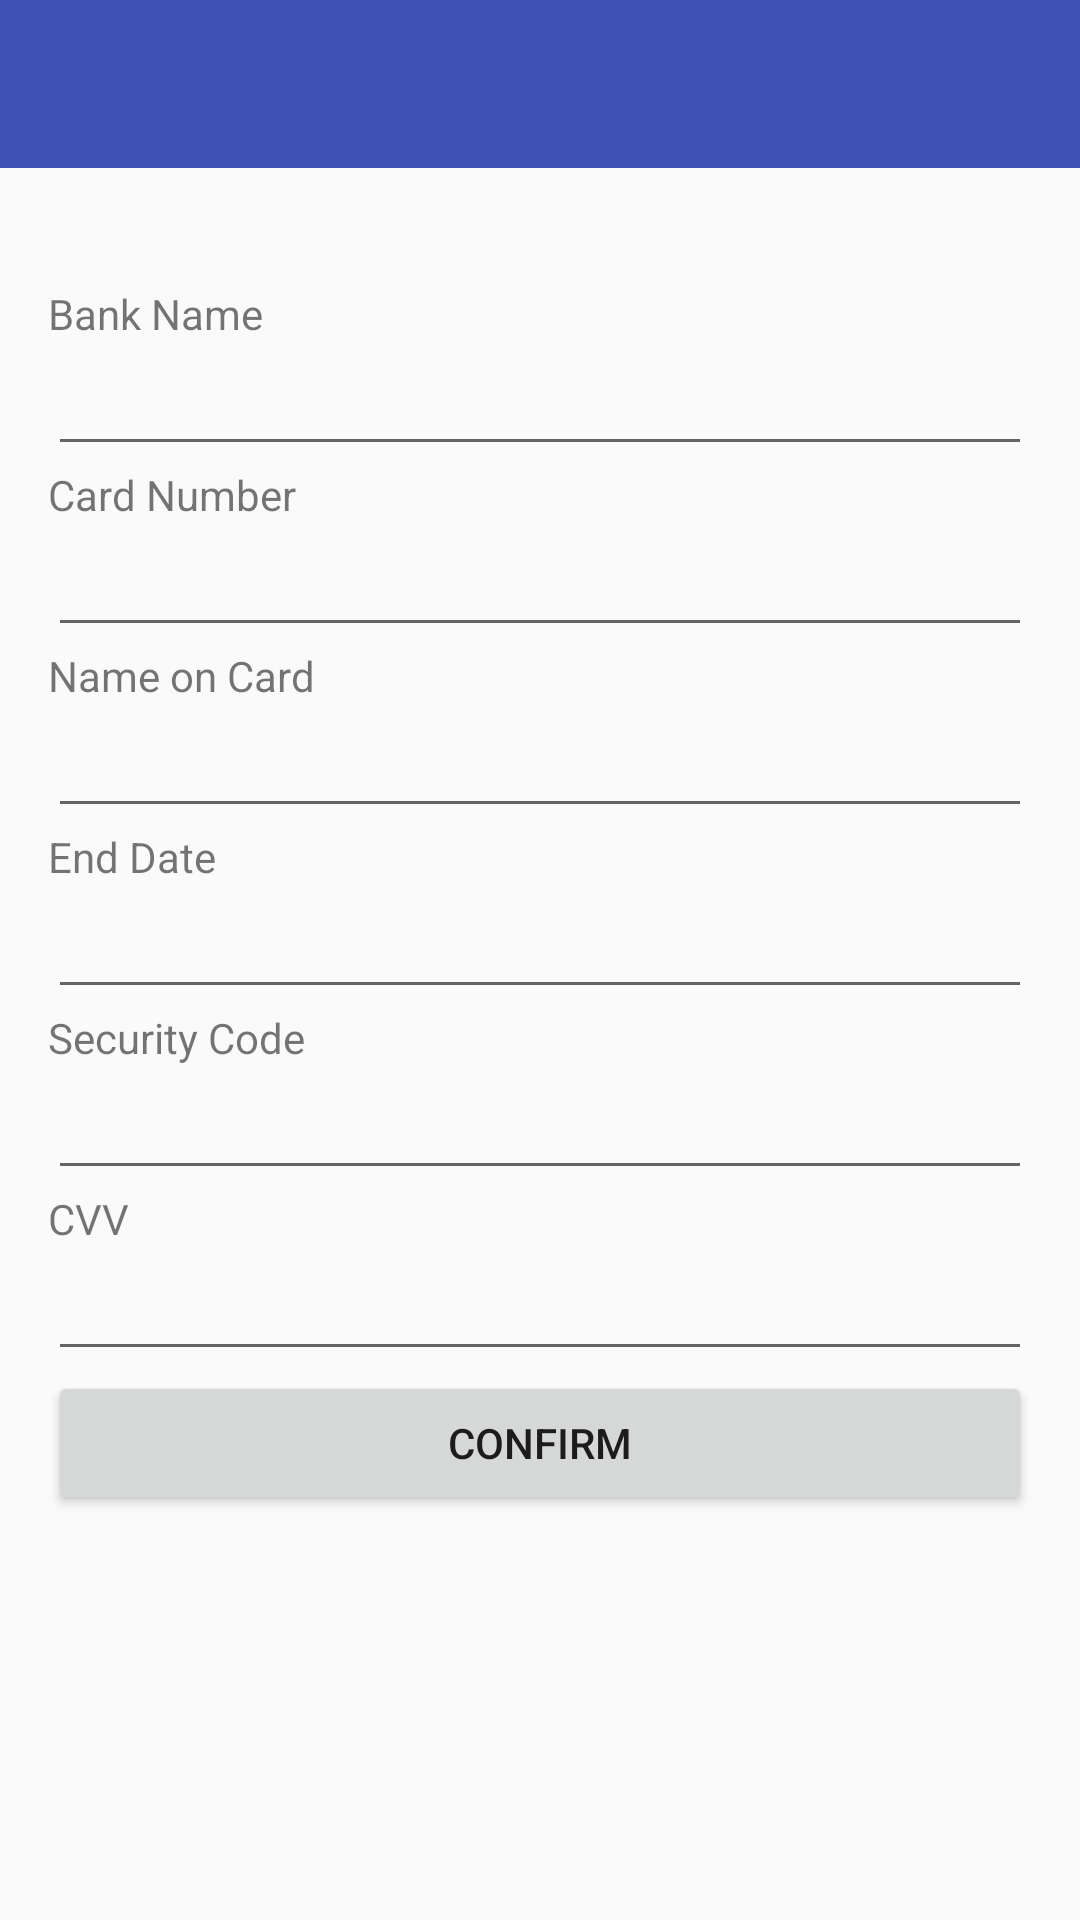

Layout XML and referenced resources for this Android screen:
<!-- AndroidManifest.xml: application theme AppTheme -->
<!-- res/layout/activity_credit_card.xml -->
<?xml version="1.0" encoding="utf-8"?>
<RelativeLayout xmlns:android="http://schemas.android.com/apk/res/android"
    xmlns:tools="http://schemas.android.com/tools"
    xmlns:app="http://schemas.android.com/apk/res-auto"
    android:layout_width="match_parent"
    android:layout_height="match_parent"
    tools:context="com.example.dhiren.passkeymanager.CreditCard">

    <android.support.design.widget.AppBarLayout
        android:layout_width="match_parent"
        android:layout_height="wrap_content"
        android:theme="@style/AppTheme.AppBarOverlay">

        <android.support.v7.widget.Toolbar
            android:id="@+id/toolbar"
            android:layout_width="match_parent"
            android:layout_height="?attr/actionBarSize"
            android:background="?attr/colorPrimary"
            app:popupTheme="@style/AppTheme.PopupOverlay" />

    </android.support.design.widget.AppBarLayout>

    <ScrollView
        android:layout_width="match_parent"
        android:layout_height="wrap_content">

        <RelativeLayout
            android:layout_width="match_parent"
            android:layout_height="match_parent"
            android:paddingBottom="@dimen/activity_vertical_margin"
            android:paddingLeft="@dimen/activity_horizontal_margin"
            android:paddingRight="@dimen/activity_horizontal_margin"
            android:paddingTop="75dp"
            >

            <TextView
                android:id="@+id/bankname"
                android:layout_width="wrap_content"
                android:layout_height="wrap_content"
                android:text="Bank Name"
                android:paddingTop="20dp"/>

            <AutoCompleteTextView
                android:id="@+id/etbaname"
                android:layout_width="match_parent"
                android:layout_height="wrap_content"
                android:layout_below="@+id/bankname"
                android:inputType="text"
                android:maxLines="1"
                />

            <TextView
                android:id="@+id/number"
                android:layout_width="wrap_content"
                android:layout_height="wrap_content"
                android:text="Card Number"
                android:layout_below="@+id/etbaname"/>

            <EditText
                android:id="@+id/enumber"
                android:layout_width="match_parent"
                android:layout_height="wrap_content"
                android:layout_below="@+id/number"
                android:inputType="number"
                android:maxLines="1"
                android:maxLength="16"/>

            <TextView
                android:id="@+id/creditcardnameoncard"
                android:layout_width="wrap_content"
                android:layout_height="wrap_content"
                android:text="Name on Card"
                android:layout_below="@+id/enumber"/>

            <EditText
                android:id="@+id/ecreditcardnameoncard"
                android:layout_width="match_parent"
                android:layout_height="wrap_content"
                android:layout_below="@+id/creditcardnameoncard"
                android:inputType="text"
                android:maxLines="1"/>

            <TextView
                android:id="@+id/enddate"
                android:layout_width="match_parent"
                android:layout_height="wrap_content"
                android:layout_below="@+id/ecreditcardnameoncard"
                android:text="End Date" />

            <EditText
                android:id="@+id/eenddate"
                android:layout_width="match_parent"
                android:layout_height="wrap_content"
                android:layout_below="@+id/enddate"
                android:focusable="false"
                android:inputType="date"
                android:maxLines="1"/>

            <TextView
                android:id="@+id/tpassword"
                android:layout_width="wrap_content"
                android:layout_height="wrap_content"
                android:text="Security Code"
                android:layout_below="@+id/eenddate"/>

            <EditText
                android:id="@+id/epassword"
                android:layout_width="match_parent"
                android:layout_height="wrap_content"
                android:layout_below="@+id/tpassword"
                android:inputType="numberPassword"
                android:maxLines="1"
                android:maxLength="4"/>

            <TextView
                android:id="@+id/cvv"
                android:layout_width="wrap_content"
                android:layout_height="wrap_content"
                android:text="CVV"
                android:layout_below="@+id/epassword"/>

            <EditText
                android:id="@+id/ecvv"
                android:layout_width="match_parent"
                android:layout_height="wrap_content"
                android:layout_below="@+id/cvv"
                android:inputType="numberPassword"
                android:maxLines="1"
                android:maxLength="3"/>

            <Button
                android:id="@+id/bfinal"
                android:layout_width="match_parent"
                android:layout_height="wrap_content"
                android:layout_below="@+id/ecvv"
                android:text="Confirm"/>

        </RelativeLayout>
    </ScrollView>
</RelativeLayout>
<!-- resources referenced by this layout -->
<resources>
  <dimen name="activity_horizontal_margin">16dp</dimen>
  <dimen name="activity_vertical_margin">16dp</dimen>
  <style name="AppTheme.AppBarOverlay" parent="ThemeOverlay.AppCompat.Dark.ActionBar" />
  <style name="AppTheme.PopupOverlay" parent="ThemeOverlay.AppCompat.Light" />
  <style name="AppTheme" parent="Theme.AppCompat.Light.DarkActionBar">
          
          <item name="colorPrimary">@color/colorPrimary</item>
          <item name="colorPrimaryDark">@color/colorPrimaryDark</item>
          <item name="colorAccent">@color/colorAccent</item>
          <item name="windowActionBar">false</item>
          <item name="windowNoTitle">true</item>
      </style>
  <color name="colorPrimary">#3F51B5</color>
  <color name="colorPrimaryDark">#303F9F</color>
  <color name="colorAccent">#FF4081</color>
</resources>
